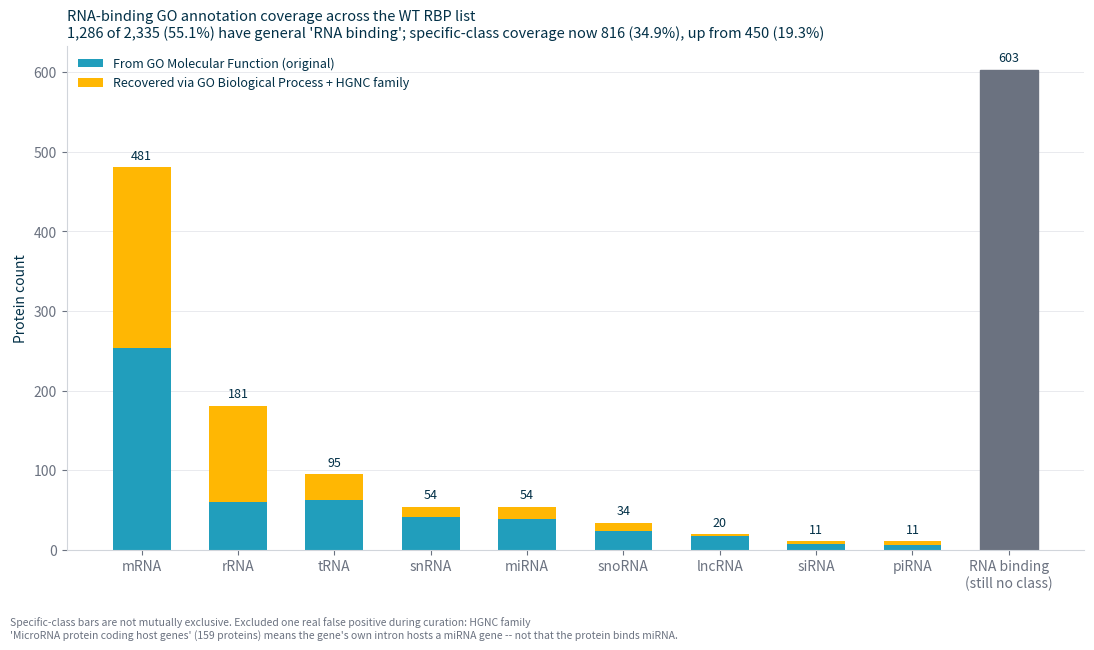

This figure's Python source: (Note: this script raises an exception after producing the figure.)
import matplotlib
matplotlib.use("Agg")
import matplotlib.pyplot as plt
import matplotlib.ticker as mticker

PALETTE = ["#8ecae6", "#219ebc", "#023047", "#ffb703", "#fb8500"]
INK = "#023047"
MUTED = "#6b7280"

plt.rcParams.update({
    "font.family": "sans-serif",
    "axes.edgecolor": "#d1d5db",
    "axes.labelcolor": INK,
    "text.color": INK,
    "xtick.color": MUTED,
    "ytick.color": MUTED,
    "axes.spines.top": False,
    "axes.spines.right": False,
})

N_TOTAL = 2335
N_GENERAL = 1286

MF_ONLY = {
    "mRNA": 253, "tRNA": 63, "rRNA": 60, "snRNA": 41, "miRNA": 39,
    "snoRNA": 23, "lncRNA": 17, "siRNA": 7, "piRNA": 6,
}
RECOVERED = {
    "mRNA": 228, "rRNA": 121, "tRNA": 32, "miRNA": 15, "snRNA": 13,
    "snoRNA": 11, "lncRNA": 3, "piRNA": 5, "siRNA": 4,
}
N_STILL_GAP = 603

order = sorted(MF_ONLY, key=lambda k: -(MF_ONLY[k] + RECOVERED[k]))
labels = order + ["RNA binding\n(still no class)"]
mf_vals = [MF_ONLY[k] for k in order] + [0]
rec_vals = [RECOVERED[k] for k in order] + [N_STILL_GAP]

fig, ax = plt.subplots(figsize=(11, 6.5))
x = range(len(labels))
bars1 = ax.bar(x, mf_vals, color=PALETTE[1], width=0.6, label="From GO Molecular Function (original)")
bars2 = ax.bar(x, rec_vals, bottom=mf_vals, color=PALETTE[3], width=0.6, label="Recovered via GO Biological Process + HGNC family")
colors_gap = [PALETTE[1]] * len(order) + [MUTED]
bars2[-1].set_color(MUTED)

ax.set_xticks(list(x))
ax.set_xticklabels(labels)
ax.set_title(
    f"RNA-binding GO annotation coverage across the WT RBP list\n"
    f"{N_GENERAL:,} of {N_TOTAL:,} (55.1%) have general 'RNA binding'; specific-class coverage now {816:,} ({816/N_TOTAL*100:.1f}%), up from {450:,} ({450/N_TOTAL*100:.1f}%)",
    fontsize=10.5, loc="left",
)
ax.set_ylabel("Protein count")
ax.grid(axis="y", color="#e5e7eb", linewidth=0.6, zorder=0)
ax.set_axisbelow(True)
ax.legend(frameon=False, fontsize=9, loc="upper left")

for i, (mf, rec) in enumerate(zip(mf_vals, rec_vals)):
    total = mf + rec
    if total > 0:
        ax.text(i, total + 10, f"{total:,}", ha="center", fontsize=9, color=INK)

ax.yaxis.set_major_formatter(mticker.FuncFormatter(lambda x, _: f"{int(x):,}"))
fig.text(0.01, 0.01, "Specific-class bars are not mutually exclusive. Excluded one real false positive during curation: HGNC family\n'MicroRNA protein coding host genes' (159 proteins) means the gene's own intron hosts a miRNA gene -- not that the protein binds miRNA.", fontsize=7.5, color=MUTED)
fig.tight_layout(rect=[0, 0.06, 1, 1])
fig.savefig("/Users/danielcohn/Desktop/wt_rbp_rna_binding_go_breakdown.png", dpi=150)
print("Wrote /Users/danielcohn/Desktop/wt_rbp_rna_binding_go_breakdown.png")
